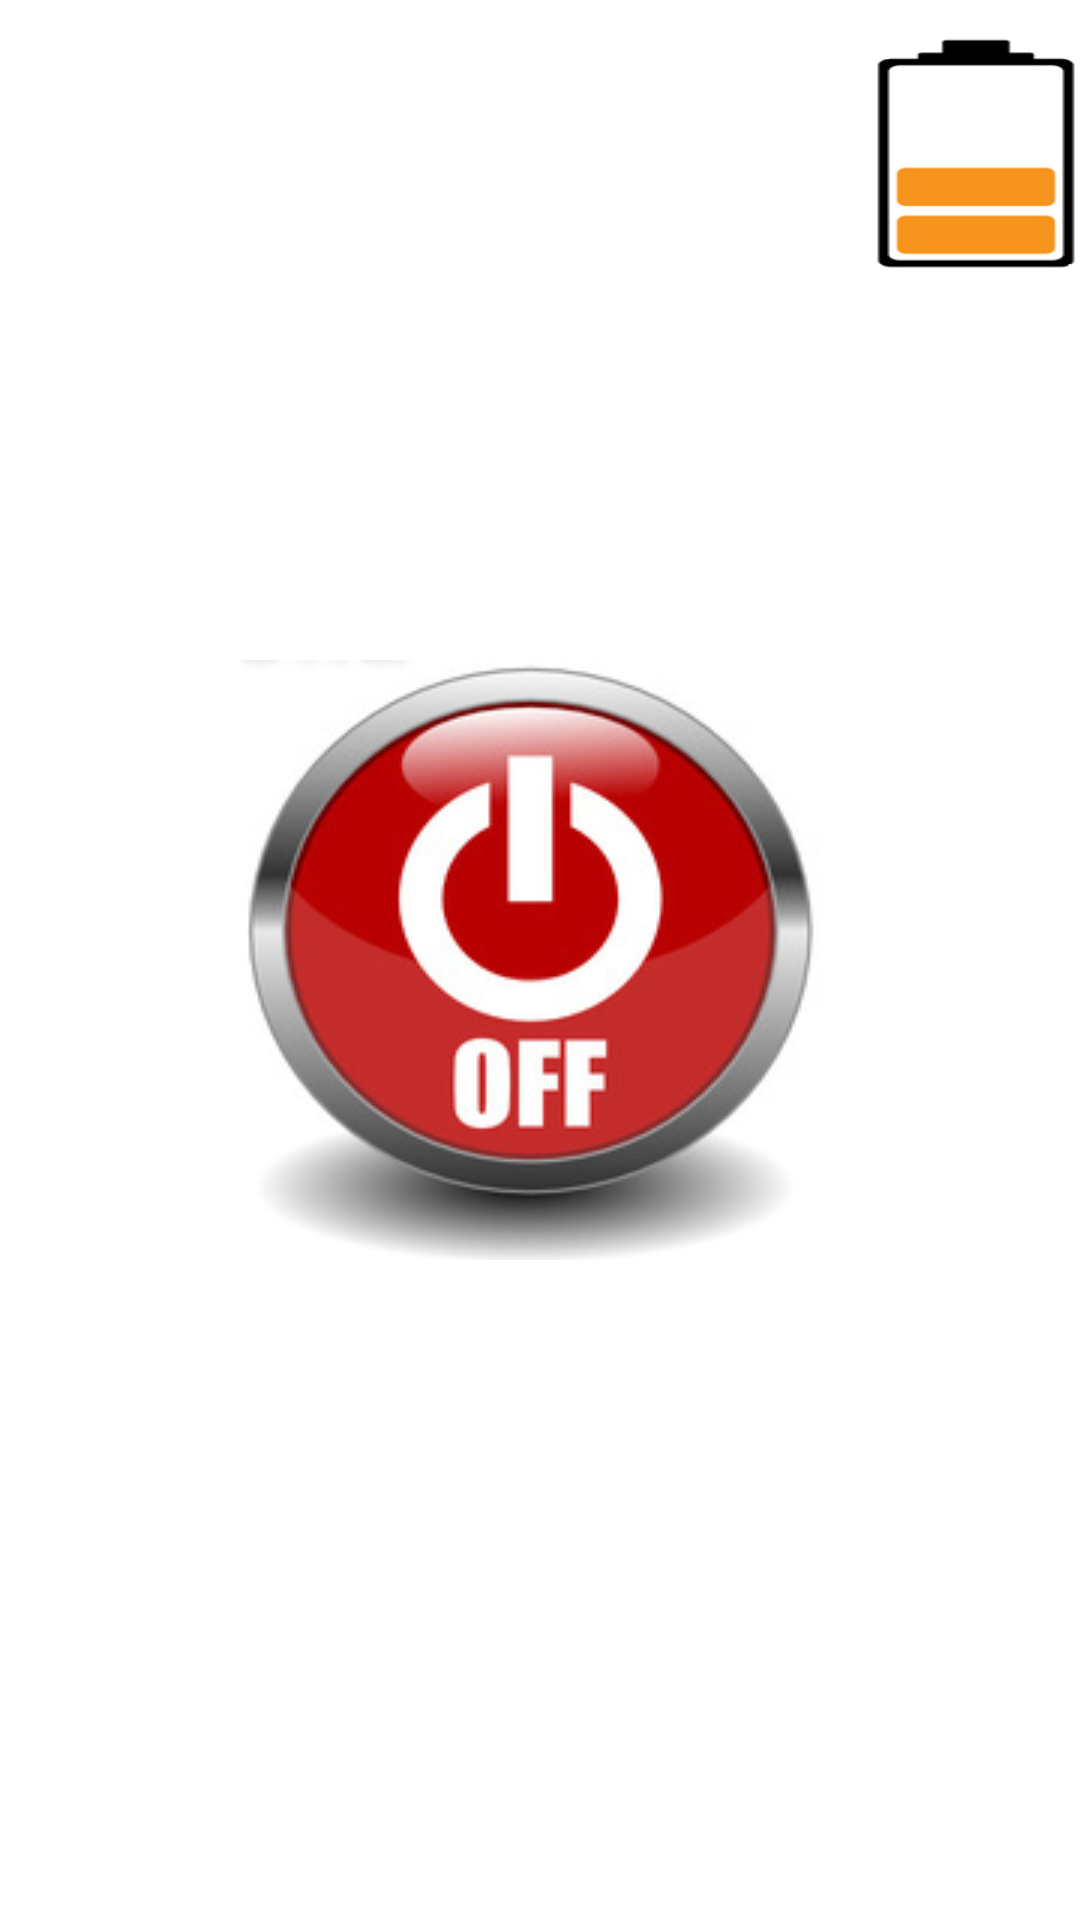

The Android layout XML behind this screen, and the referenced resources:
<!-- AndroidManifest.xml: application theme AppTheme -->
<!-- res/layout/fragment_device_control.xml -->
<RelativeLayout xmlns:android="http://schemas.android.com/apk/res/android"
    android:layout_width="match_parent"
    android:layout_height="match_parent">

    <RelativeLayout
        android:layout_width="match_parent"
        android:layout_height="match_parent"
        android:background="#ffffffff">
        <RelativeLayout
            android:layout_width="match_parent"
            android:layout_height="100dip"
            android:background="@drawable/sw_status">

            <TextView
                android:layout_width="100dip"
                android:layout_height="30dip"
                android:text="장치 번호:"
                android:textColor="#FFFFFFFF"
                android:textStyle="bold"
                android:textSize="20dip"
                android:id="@+id/textview2"
                android:layout_centerVertical="true"
                android:layout_alignParentStart="true" />

            <TextView
                android:layout_width="100dip"
                android:layout_height="30dip"
                android:text="1"
                android:textColor="#FFFFFFFF"
                android:textStyle="bold"
                android:textSize="20dip"
                android:id="@+id/textview3"
                android:layout_centerVertical="true"
                android:layout_toEndOf="@+id/textview2" />


            <TextView
                android:layout_width="100dip"
                android:layout_height="30dip"
                android:text="물 저장량:"
                android:textColor="#FFFFFFFF"
                android:textStyle="bold"
                android:textSize="20dip"
                android:id="@+id/textView"
                android:layout_centerVertical="true"
                android:layout_toStartOf="@+id/imageView" />
            <ImageView
                android:layout_width="70dip"
                android:layout_height="80dip"
                android:background="@drawable/charge2"
                android:id="@+id/imageView"
                android:layout_centerVertical="true"
                android:layout_alignParentEnd="true" />

        </RelativeLayout>


        <ImageView
            android:id="@+id/ONOFF"
            android:layout_width="200dip"
            android:layout_height="200dip"
            android:background="@drawable/button_off"
            android:layout_centerVertical="true"
            android:layout_centerHorizontal="true" />

        <Button
            android:id="@+id/ON"
            android:layout_width="100dip"
            android:layout_height="50dip"
            android:background="@drawable/sw_status"
            android:text="On"
            android:textColor="#ffffffff"
            android:textStyle="bold"
            android:layout_alignTop="@+id/OFF"
            android:layout_alignStart="@+id/ONOFF" />

        <Button
            android:id="@+id/OFF"
            android:layout_width="100dip"
            android:layout_height="50dip"
            android:layout_marginBottom="69dp"
            android:background="@drawable/sw_status"
            android:text="Off"
            android:textColor="#ffffffff"
            android:textStyle="bold"
            android:layout_alignParentBottom="true"
            android:layout_toEndOf="@+id/ON" />
    </RelativeLayout>
</RelativeLayout>
<!-- resources referenced by this layout -->
<resources>
  <!-- drawable button_off: png bitmap (drawable, 51817 bytes) -->
  <!-- drawable charge2: png bitmap (drawable, 7577 bytes) -->
  <style name="AppTheme" parent="Base.Theme.AppCompat.Light.DarkActionBar">
          
          <item name="colorPrimary">@color/colorPrimary</item>
          <item name="colorPrimaryDark">@color/colorPrimaryDark</item>
          <item name="colorAccent">@color/colorAccent</item>
      </style>
  <!-- not gathered from this repository: default colours our renderer supplied (Android Studio template values) -->
  <color name="colorPrimary">#FF6200EE</color>
  <color name="colorPrimaryDark">#FF3700B3</color>
  <color name="colorAccent">#FF03DAC5</color>
</resources>
